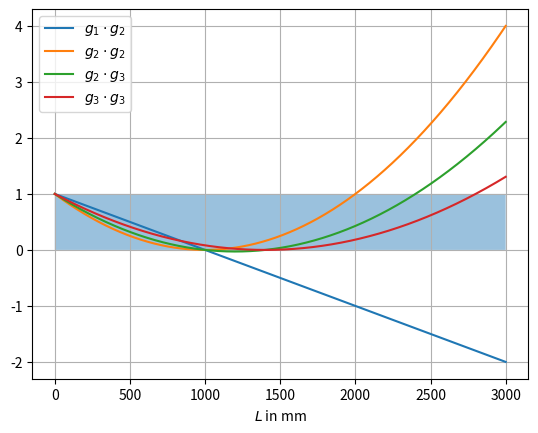

The matplotlib source for this figure: (Note: this script raises an exception after producing the figure.)
import numpy as np 
import matplotlib.pyplot as plt 

d_lin = np.linspace(0,3000,10000)
g1 = 1

b2 = 1000
g2 = lambda d: 1-d/b2

b3 = 1400
g3 = lambda d: 1-d/b3

plt.plot(d_lin,g1*g2(d_lin),label = (r'$g_1 \cdot g_2$'))
plt.plot(d_lin,g2(d_lin)*g2(d_lin), label = (r'$g_2 \cdot g_2$'))
plt.plot(d_lin,g2(d_lin)*g3(d_lin), label = (r'$g_2 \cdot g_3$'))
plt.plot(d_lin,g3(d_lin)*g3(d_lin), label = (r'$g_3 \cdot g_3$'))
plt.grid()
plt.xlabel(r'$L$ in mm')
plt.legend()
plt.fill_between(d_lin,0,1, alpha = 0.45)

plt.savefig('build/Vorbereitung_Stabilität.pdf')

#plan g1
#konkav g3
